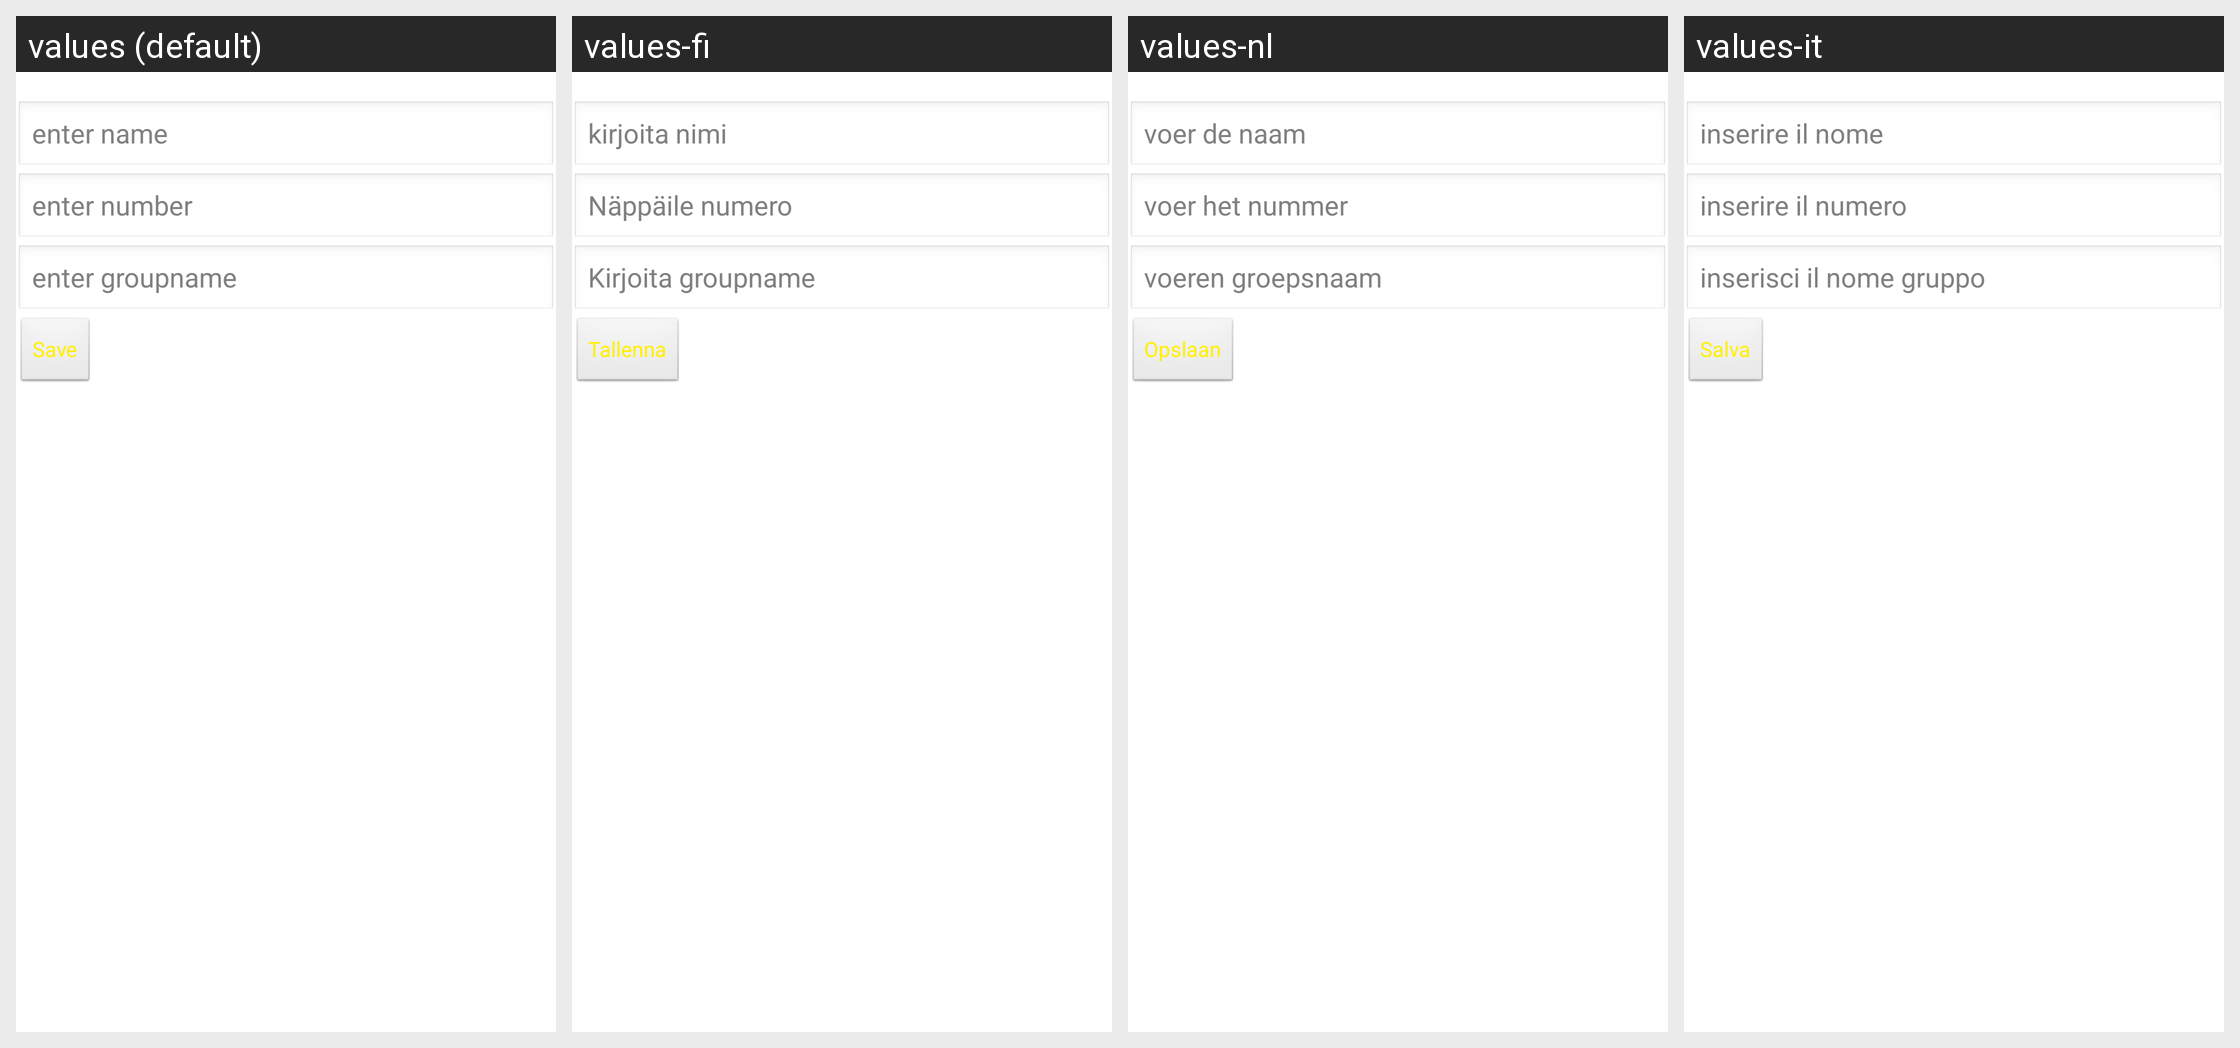

The same Android screen rendered under several of its app's locales, left to right. List the strings drawn on it with the default value and each locale's translation.
Android screen res/layout/addcontacttogroup.xml rendered under 4 locales, left to right: values (default), values-fi, values-nl, values-it. Device: Nexus 5 (rendered at 1080×1920; each locale shown at half size, 540×960, under a caption strip naming it); theme AppTheme.
Other locales in the repository, not shown: values-de, values-fr, values-hi.
Strings drawn on this screen, with the default value and each locale's value (text and hints the layout hard-codes, and strings that could not be matched under every locale, appear in the picture but are not listed):

entername
  values: enter name
  values-fi: kirjoita nimi
  values-nl: voer de naam
  values-it: inserire il nome

enternum
  values: enter number
  values-fi: Näppäile numero
  values-nl: voer het nummer
  values-it: inserire il numero

entergname
  values: enter groupname
  values-fi: Kirjoita groupname
  values-nl: voeren groepsnaam
  values-it: inserisci il nome gruppo

confirm
  values: Save
  values-fi: Tallenna
  values-nl: Opslaan
  values-it: Salva
